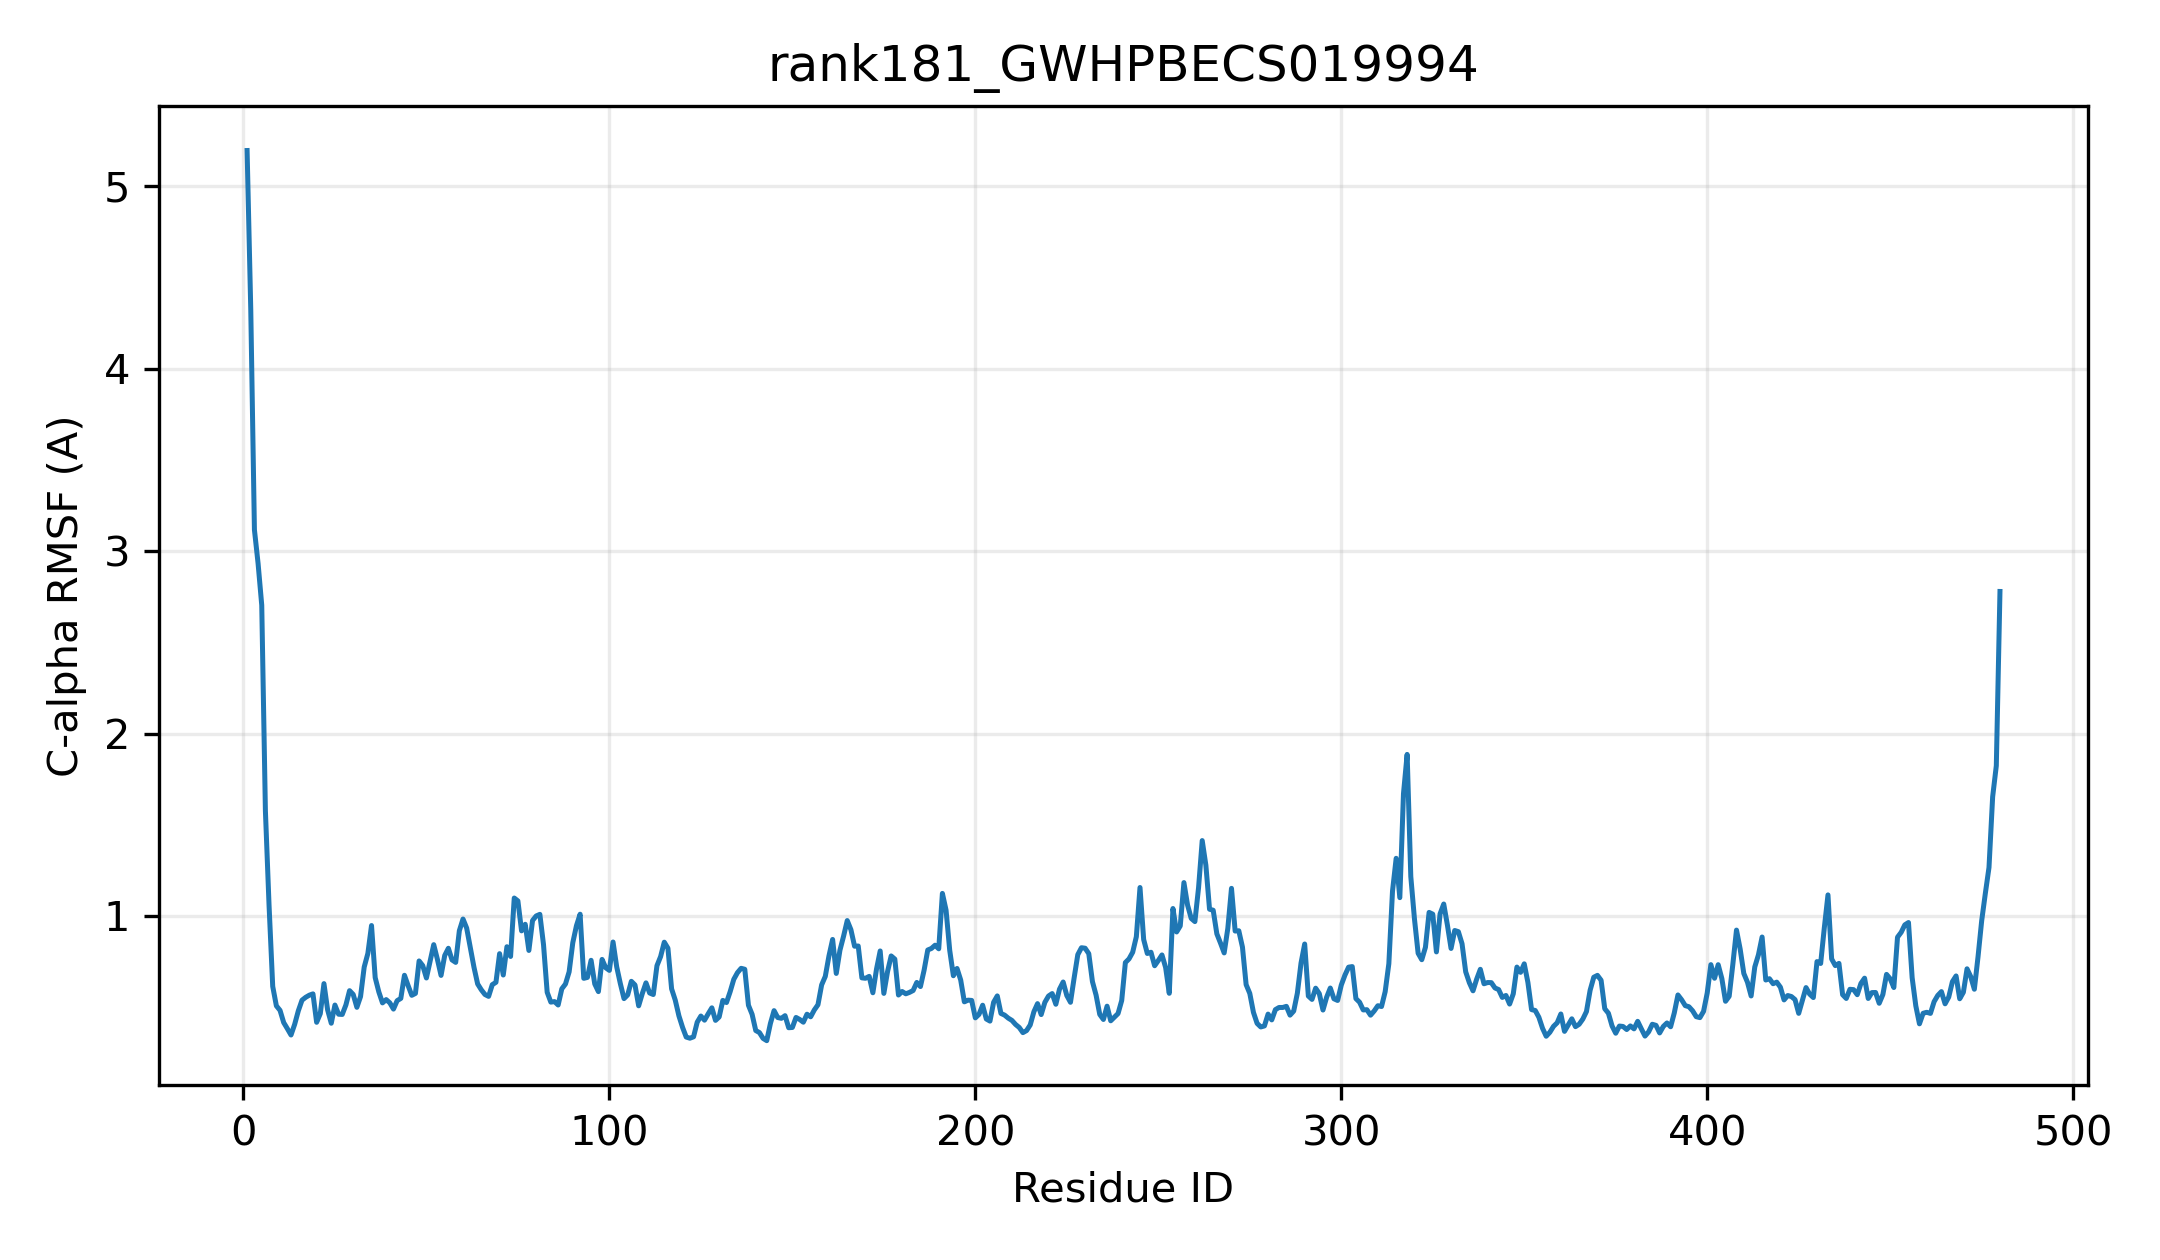

Data behind this chart, as committed beside it:
resid, resname, ca_rmsf_A
1, MET, 5.196
2, VAL, 4.324
3, SER, 3.117
4, GLU, 2.933
5, ALA, 2.704
6, ARG, 1.576
7, LYS, 1.057
8, LEU, 0.6137
9, HIS, 0.507
10, VAL, 0.4823
11, PHE, 0.4155
12, PHE, 0.3819
13, PHE, 0.3472
14, PRO, 0.4059
15, LEU, 0.48
16, MET, 0.538
17, ALA, 0.5538
18, HIS, 0.5655
19, GLY, 0.5727
20, HIS, 0.4169
21, MET, 0.4643
22, ILE, 0.629
23, PRO, 0.4853
24, MET, 0.4117
25, THR, 0.5114
26, ASP, 0.4612
27, ILE, 0.46
28, ALA, 0.5121
29, ARG, 0.5904
30, ILE, 0.5693
31, PHE, 0.499
32, SER, 0.5579
33, THR, 0.7198
34, ARG, 0.7944
35, GLY, 0.9474
36, VAL, 0.6618
37, LYS, 0.5832
38, SER, 0.5233
39, THR, 0.5413
40, ILE, 0.5235
41, VAL, 0.4893
42, THR, 0.5355
43, THR, 0.5478
44, PRO, 0.6746
45, LEU, 0.6179
46, ASN, 0.5648
47, ALA, 0.5751
48, VAL, 0.7533
49, ASN, 0.7275
50, ILE, 0.6598
51, SER, 0.7514
52, SER, 0.8425
53, LYS, 0.7622
54, ILE, 0.6739
55, ILE, 0.7831
56, ARG, 0.8228
57, CYS, 0.7588
58, GLN, 0.7454
59, SER, 0.9189
60, SER, 0.9832
... 420 more rows
